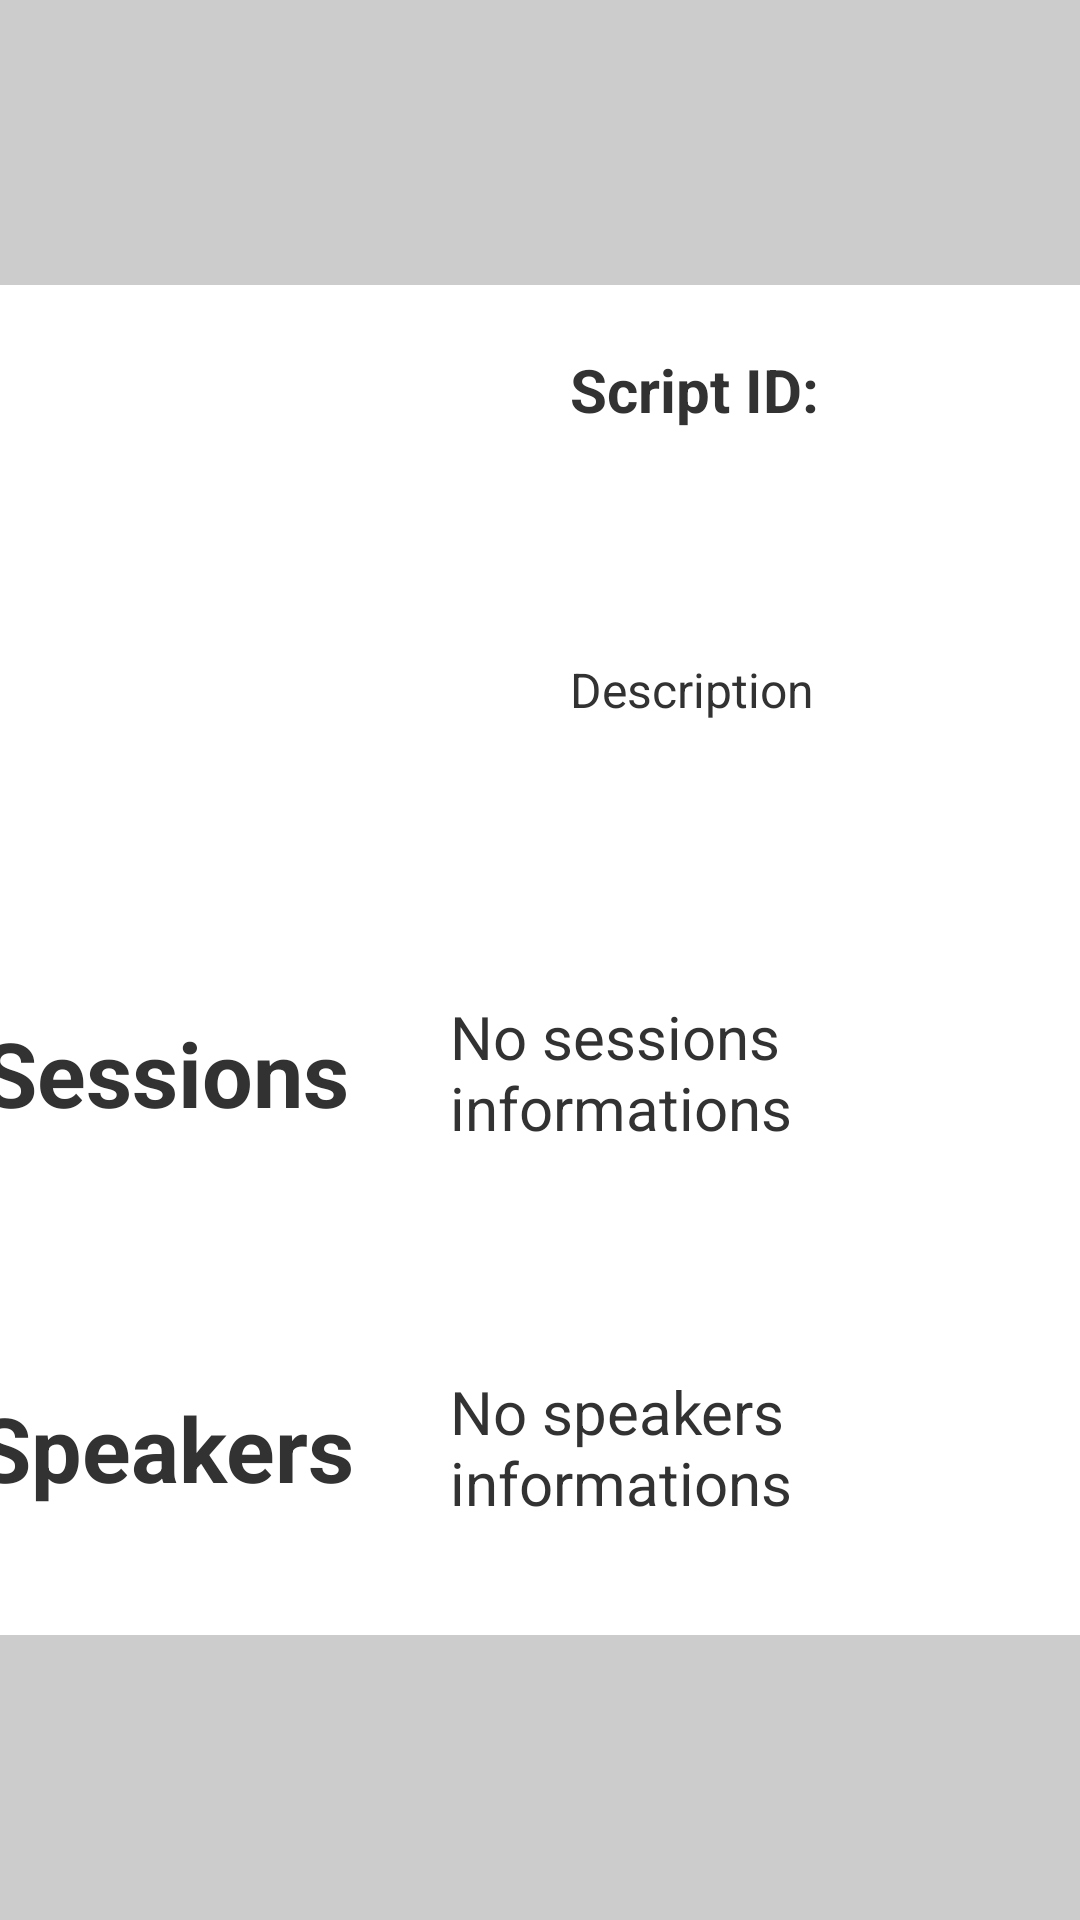

Produce the Android XML layout that renders to this screen, including the resource entries it uses.
<!-- AndroidManifest.xml: application theme AppTheme -->
<!-- res/layout/linearlayout_act_prerecording_scriptitem.xml -->
<?xml version="1.0" encoding="utf-8"?>
<LinearLayout xmlns:android="http://schemas.android.com/apk/res/android"
    style="@style/style_linearlayout_activity_example" >

    <LinearLayout
    android:background="#FFFFFF"
    android:layout_width="400dp"
    android:layout_height="450dp"
    android:orientation="vertical" >
        
        <LinearLayout
        android:layout_width="match_parent"
        android:layout_height="200dp"
        android:orientation="horizontal" >
            
            <LinearLayout
            android:layout_width="200dp"
            android:layout_height="200dp"
            android:orientation="horizontal"
            android:gravity="center" >
		            <ImageView 
		                android:layout_width="180dp"
		                android:layout_height="180dp"
		                android:scaleType="fitXY"
		                android:id="@+id/act_prerecording_scriptitem_icon_speaker"
		                android:src="@drawable/icon_script_256"  />
		    </LinearLayout>
		    
            <LinearLayout
            android:layout_width="200dp"
            android:layout_height="200dp"
            android:orientation="vertical"
            android:gravity="left" >
		            
                    <TextView
                    android:id="@+id/act_prerecording_scriptitem_scriptid_textvalue"
                    android:layout_width="match_parent"
                    android:layout_margin="10dp"
                    android:layout_height="50dp"
                    android:gravity="center_vertical"
                    android:text="@string/activity_scriptdetials_scriptid_text" 
                    android:textSize="20sp" 
                    android:textStyle="bold" />
                    
                    <TextView
                    android:id="@+id/act_prerecording_scriptitem_desc_textvalue"
                    android:layout_width="match_parent"
                    android:layout_marginLeft="10dp"
                    android:layout_marginRight="10dp"
                    android:layout_height="130dp"
                    android:gravity="center_vertical"
                    android:text="@string/activity_scriptdetials_desc_text" 
                    android:textSize="16sp" />
                    
            </LinearLayout>
        </LinearLayout>
        <LinearLayout
        android:layout_width="match_parent"
        android:layout_height="250dp"
        android:orientation="vertical" >
            
               <LinearLayout
		        android:layout_width="match_parent"
		        android:layout_height="125dp"
		        android:orientation="horizontal" >
		               <TextView
	                    android:layout_width="150dp"
	                    android:layout_height="match_parent"
	                    android:gravity="center"
	                    android:text="@string/activity_scriptdetials_sessions_text" 
	                    android:textSize="30sp"
	                    android:textStyle="bold" />
		               <TextView
                        android:id="@+id/act_prerecording_scriptitem_sessions_textvalue"
                        android:layout_width="200dp"
                        android:layout_height="match_parent"
                        android:gravity="center_vertical"
                        android:layout_marginLeft="20dp"
                        android:text="@string/activity_scriptdetials_sessions_text2" 
                        android:textSize="20sp"/>
		        </LinearLayout>
		        
               <LinearLayout
                android:layout_width="match_parent"
                android:layout_height="125dp"
                android:orientation="horizontal" >
		               
		               <TextView
                        android:layout_width="150dp"
                        android:layout_height="match_parent"
                        android:gravity="center"
                        android:text="@string/activity_scriptdetials_speakers_text" 
                        android:textSize="30sp"
                        android:textStyle="bold" />
                       <TextView
                        android:id="@+id/act_prerecording_scriptitem_speakers_textvalue"
                        android:layout_width="200dp"
                        android:layout_height="match_parent"
                        android:gravity="center_vertical"
                        android:layout_marginLeft="20dp"
                        android:text="@string/activity_scriptdetials_speakers_text2" 
                        android:textSize="20sp"/>
                       
                </LinearLayout>
        </LinearLayout>
    </LinearLayout>
</LinearLayout>
<!-- resources referenced by this layout -->
<resources>
  <string name="activity_scriptdetials_desc_text">Description</string>
  <string name="activity_scriptdetials_scriptid_text">Script ID:</string>
  <string name="activity_scriptdetials_sessions_text">Sessions</string>
  <string name="activity_scriptdetials_sessions_text2">No sessions informations</string>
  <string name="activity_scriptdetials_speakers_text">Speakers</string>
  <string name="activity_scriptdetials_speakers_text2">No speakers informations</string>
  <style name="style_linearlayout_activity_example">
          <item name="android:background">#CCCCCC</item>
          <item name="android:layout_width">match_parent</item>
          <item name="android:layout_height">match_parent</item>
          <item name="android:gravity">center</item>
          <item name="android:orientation">vertical</item>
      </style>
  <style name="AppTheme" parent="AppBaseTheme">
          
          
      </style>
  <style name="AppBaseTheme" parent="android:Theme.Light">
          
      </style>
</resources>
